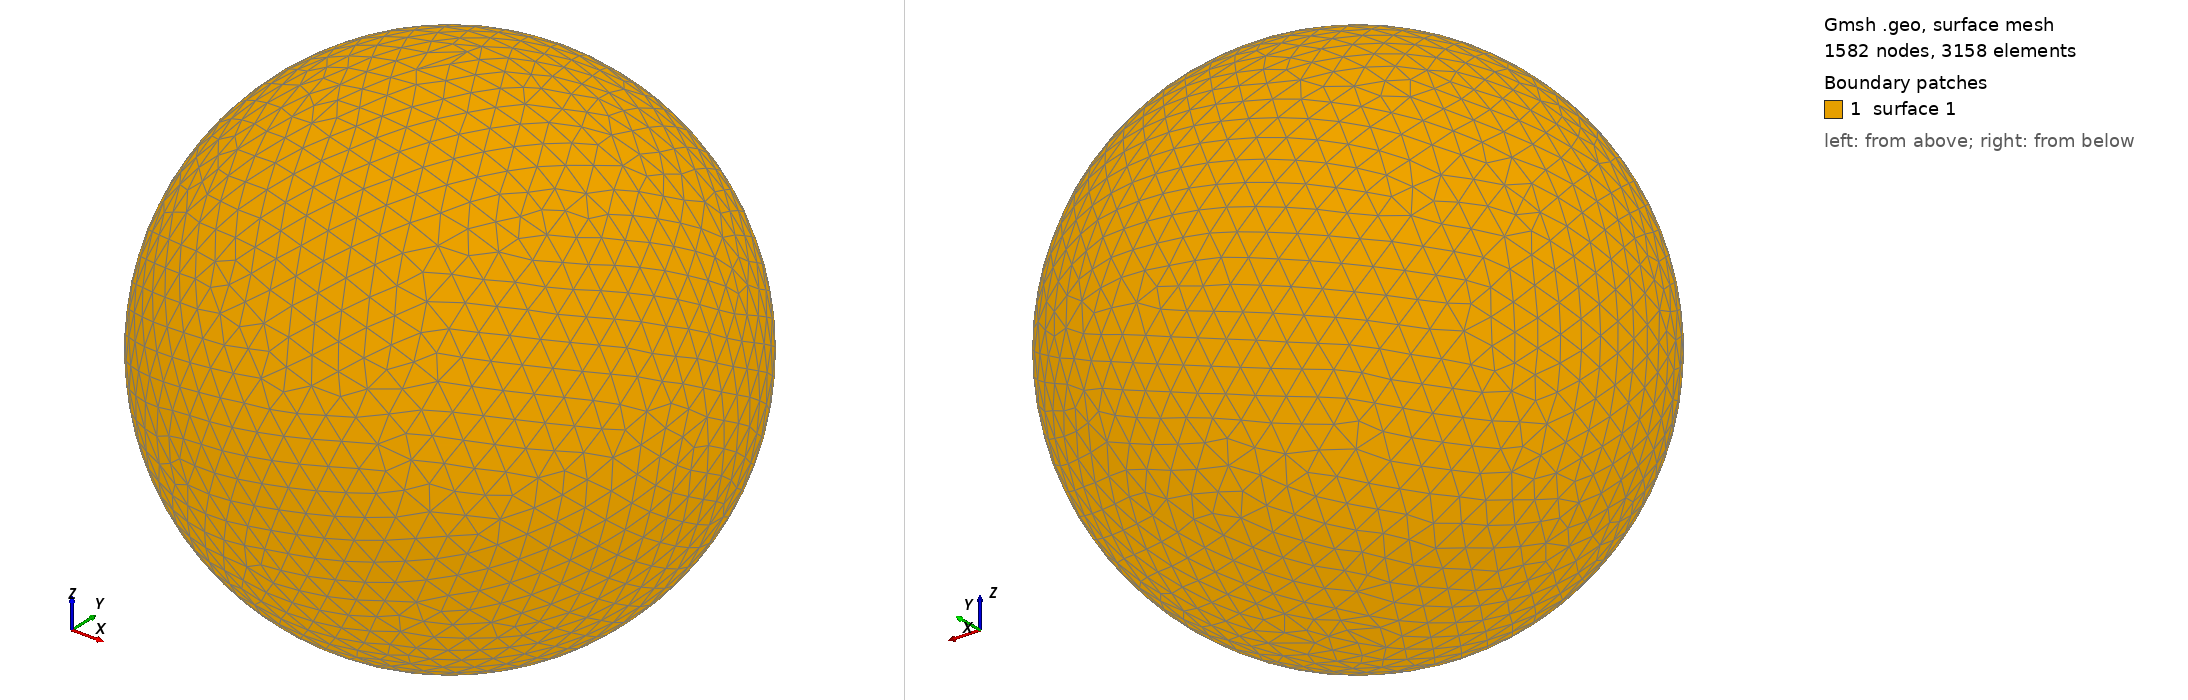

Gmsh geometry script, surface-meshed: 1582 nodes, 3158 surface elements. Boundary patches (legend numbers): 1 surface 1. Left view from above one corner, right view from below the opposite corner. The script declares no physical surfaces, so the legend lists its geometric surfaces. The drawing asked Gmsh for element sizes between 1% and 20% of the model's largest extent; the script's own settings can give other sizes.

=== shot2093.geo (drawn) ===
SetFactory("OpenCASCADE");
Point(1) = {0,0,0,0};
Sphere(1) = {0,0,0,0.18280000};
MeshSize{ PointsOf{ Surface{:}; } } = 0.018280000;
Mesh.ElementOrder=1;
Mesh.Format=39;
